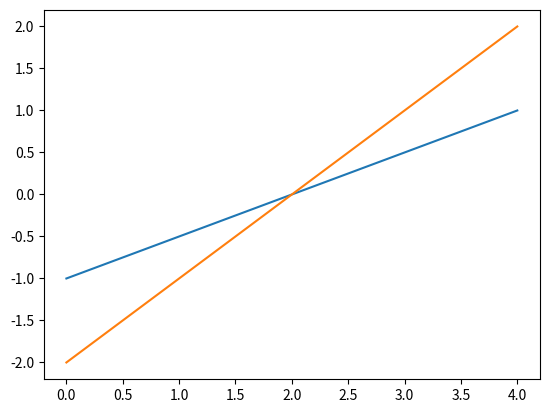
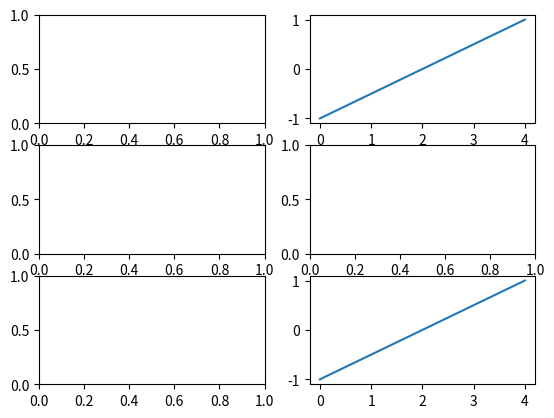
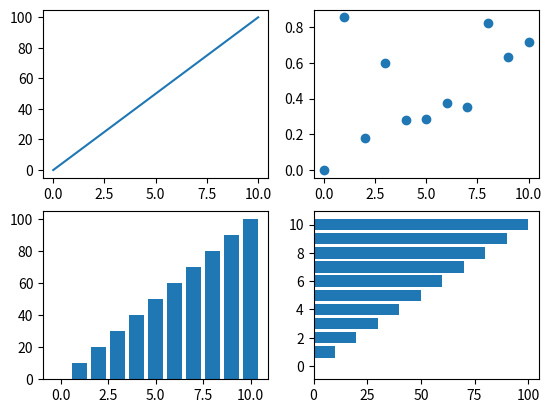
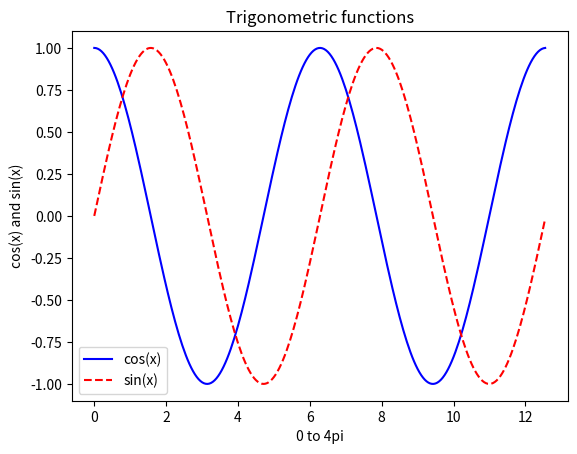
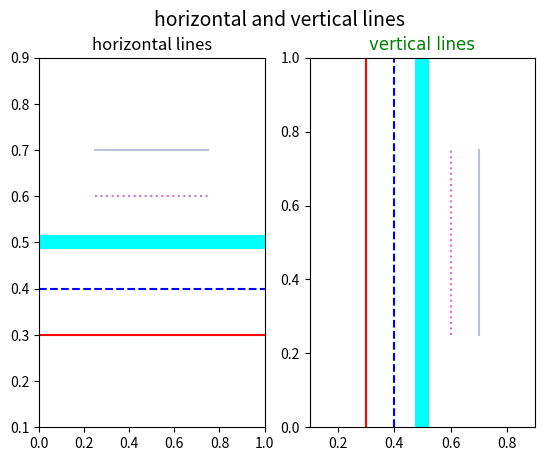
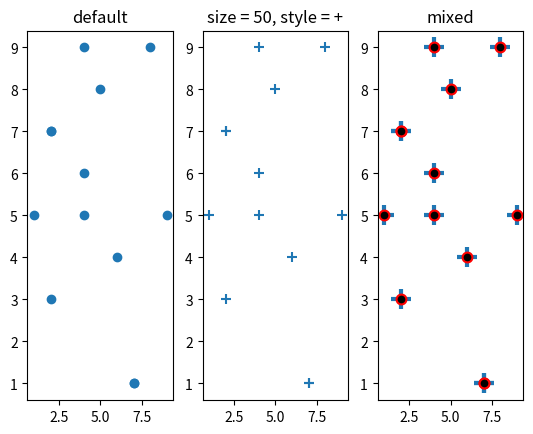
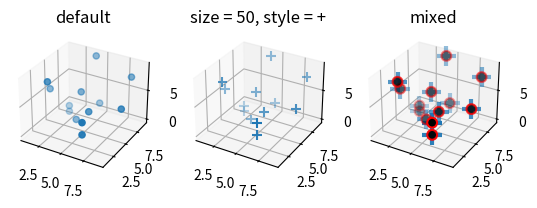
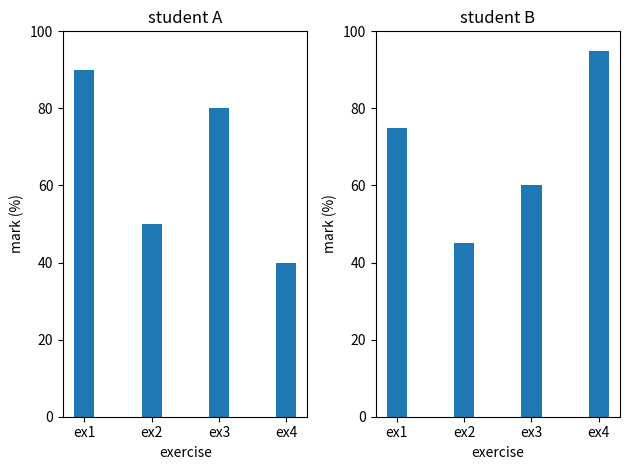
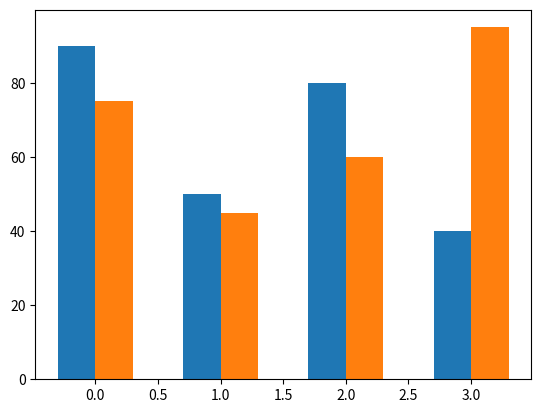
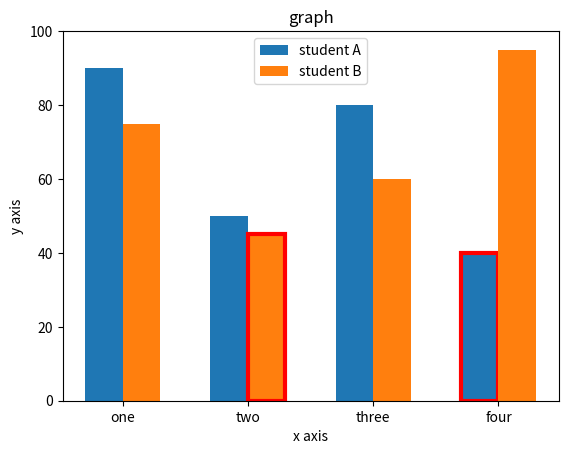

The matplotlib source for these figures, in order:
# Databricks notebook source
import matplotlib.pyplot as plt
import numpy as np



# COMMAND ----------

#creates y axis from -1 to 1 with 5 increments evenly spaced
y = np.linspace(-1,1,5)
# creates an x axis from 0-4
x = np.arange(5)
fig = plt.figure()
ax = fig.subplots()
#creates new line plot
y2 = np.linspace(-2,2,5)
#these plot the lines
line1 = ax.plot(x,y)
line2 = ax.plot(x,y2)


# COMMAND ----------

number_rows = 3
number_columns = 2
fig2 = plt.figure()
ax2 = fig2.subplots(number_rows, number_columns)
#in square bracket is which gragh its in 
ax2[2,1].plot(x,y)

ax2[0,1].plot(x,y)

# COMMAND ----------

#for different types of graphs 
y1 = np.arange(0,110,10)
y2 = np.random.random(11)
x = np.arange(11)

fig, ax = plt.subplots(2,2)
ax[0,0].plot(x,y1)
ax[0,1].scatter(x,y2)
ax[1,0].bar(x,y1)
ax[1,1].barh(x,y1)

# COMMAND ----------

x = np.arange(0,4*np.pi, 0.05)
ycos = np.cos(x)
ysin = np.sin(x)

fig, ax = plt.subplots()
#set colour, line type and label
ax.plot(x, ycos, 'b-', label="cos(x)")
ax.plot(x, ysin, 'r--', label="sin(x)")

ax.set_title("Trigonometric functions")
ax.set_xlabel("0 to 4pi")
ax.set_ylabel("cos(x) and sin(x)")
ax.legend()

# COMMAND ----------

fig, ax = plt.subplots(1,2)

ax[0].axhline(0.3, color='red')
ax[0].axhline(0.4, linestyle='--', color='blue')
ax[0].axhline(0.5, color='cyan', linewidth=10)
ax[0].axhline(0.6, linestyle=':', xmin=0.25, xmax=0.75, color='orchid')
ax[0].axhline(0.7, xmin=0.25, xmax=0.75, color=(0.1,0.2, 0.5, 0.3))

ax[1].axvline(0.3, color='red')
ax[1].axvline(0.4, linestyle='--', color='blue')
ax[1].axvline(0.5, color='cyan', linewidth=10)
ax[1].axvline(0.6, linestyle=':', ymin=0.25, ymax=0.75, color=('orchid'))
ax[1].axvline(0.7, ymin=0.25, ymax=0.75, color=(0.1,0.2, 0.5, 0.3))
#set x-axis and y-axis limits
ax[0].set_ylim([0.1, 0.9])
ax[1].set_xlim([0.1, 0.9])

#set title to figure and subplots
fig.suptitle("horizontal and vertical lines", fontsize=14)
ax[0].set_title("horizontal lines", fontstyle='italic')
ax[1].set_title("vertical lines",color='green',fontname='Ariel')

# COMMAND ----------

x = np.array([2,4,6,7,4,2,5,7,8,9,4,2,1])
y = np.array([7,5,4,1,6,7,8,1,9,5,9,3,5])

fig, ax = plt.subplots(1,3)
ax[0].scatter(x,y)
ax[0].set_title('default')

ax[1].scatter(x,y, 50, marker='+')
ax[1].set_title('size = 50, style = +')

crosses = ax[2].scatter(x, y, 200, marker='+', linewidth=3)
bullets = ax[2].scatter(x, y, 50, marker='o', color='black')
bullets.set_edgecolors('red')
bullets.set_linewidth(1.5)
ax[2].set_title('mixed')

# COMMAND ----------

#3D 
z = np.array([0,1,4,3,5,1,2,5,7,5,9,8,5])
y = np.array([7,5,4,1,6,7,8,1,9,5,9,3,5])
fig = plt.figure()
ax = np.array([fig.add_subplot(1, 3, 1, projection='3d'),
              fig.add_subplot(1, 3, 2, projection='3d'),
              fig.add_subplot(1, 3, 3, projection='3d')])

ax[0].scatter(x,y,z)
ax[0].set_title('default')

ax[1].scatter(x, y, z, s=50, marker='+')
ax[1].set_title('size = 50, style = +')

crosses = ax[2].scatter(x, y, z, s=200, marker='+', linewidth=3)
bullets = ax[2].scatter(x, y, z, s=50, marker='o', color='black')
bullets.set_edgecolors('red')
bullets.set_linewidth(1.5)
ax[2].set_title('mixed')

# COMMAND ----------

people = ["student A", "student B"]
studentA = np.array([90,50,80,40])
studentB = np.array([75,45,60,95])
x = np.arange(len(studentA))

fig, ax = plt.subplots(1,2)

ax[0].bar(x, studentA, width=0.3)
ax[1].bar(x, studentB, width=0.3)

for i in range(len(ax)):
    ax[i].set_ylim([0, 100])
    ax[i].set_title(people[i])
    ax[i].set_xlabel("exercise")
    ax[i].set_ylabel("mark (%)")
    ax[i].set_xticks([0,1,2,3])
    ax[i].set_xticklabels(["ex1", "ex2", "ex3", "ex4"])
    
fig.tight_layout()


# COMMAND ----------

fig, ax = plt.subplots()
width = 0.3
s1bars = ax.bar(x - width/2, studentA, width, label='student A')
s2bars = ax.bar(x + width/2, studentB, width, label='student B')

# COMMAND ----------

people = ["student A", "student B"]
studentA = np.array([90,50,80,40])
studentB = np.array([75,45,60,95])
x = np.arange(len(studentA))
width=5
fig, ax = plt.subplots()
width = 0.3
s1bars = ax.bar(x - width/2, studentA, width, label='student A', linewidth=3)
s2bars = ax.bar(x + width/2, studentB, width, label='student B', linewidth=3)


ax.set_ylim([0, 100])
ax.set_xlabel("x axis")
ax.set_ylabel("y axis")
ax.set_xticks([0,1,2,3])
ax.set_xticklabels(["one", "two", "three", "four"])
ax.set_title("graph")
ax.legend()

for i in range(len(studentA)):
    if studentA[i] < 50:
        s1bars[i].set_edgecolor('red')
    if studentB[i] < 50:
        s2bars[i].set_edgecolor('red')

# COMMAND ----------


